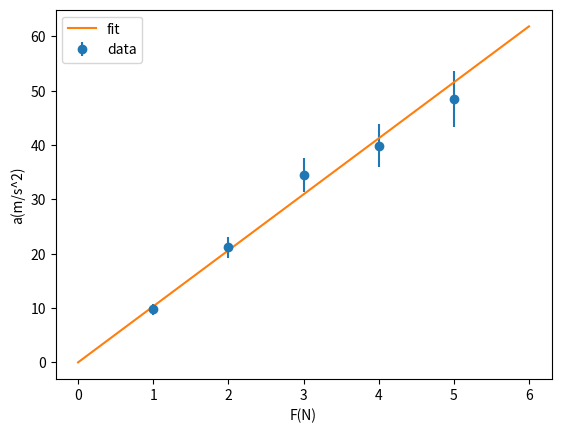
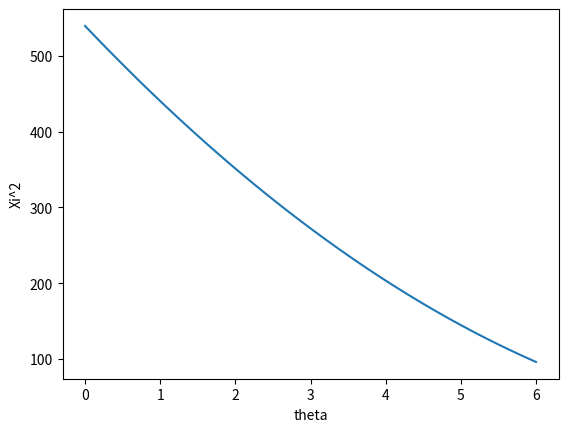
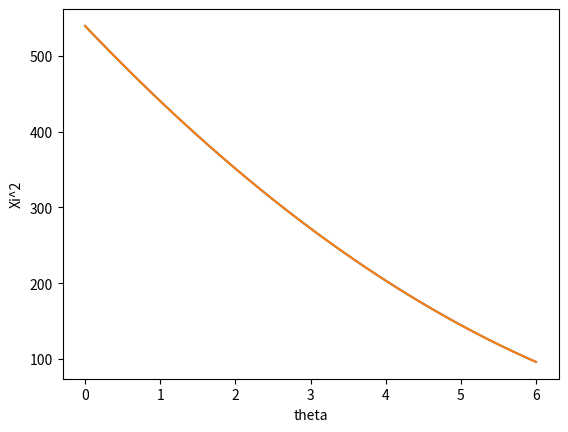

The script that saved these images, in order: (Note: this script raises an exception after producing the figures.)
import numpy as np 
import matplotlib.pyplot as plt 
import math 
from scipy.interpolate import interp1d

ac = np.array([9.8, 21.2, 34.5, 39.9, 48.5])
ac_er = np.array([1.0, 1.9, 3.1, 3.9, 5.1])
F = np.array([1,2,3,4,5])

w = 1/ac_er**2
m = np.sum(w*F**2)/np.sum(w*F*ac)
m_er = np.sqrt(1/np.sum(w*F**2))

F_fit = np.linspace(0,6,100)
a_fit = F_fit/m

plt.xlabel("F(N)")
plt.ylabel("a(m/s^2)")
plt.errorbar(F,ac, yerr=ac_er, fmt='o', label="data")
plt.plot(F_fit, a_fit, '-', label="fit")
plt.legend()
plt.savefig("fit_plot.png", dpi=300)   
plt.close() 

print("Vrijednost m i nesigurnost:",m, m_er)

def xi2(t):
    return np.sum((ac-t*F)**2/(ac_er**2))

theta = np.linspace(0,6,100)
xi = [xi2(i) for i in theta]

plt.xlabel("theta")
plt.ylabel("Xi^2")
plt.plot(theta, xi)
plt.savefig("xi_plot.png", dpi=300)
plt.close()

theta_er = m_er/(m**2)
theta_hat = theta[np.argmin(xi)] 

plt.xlabel("theta")
plt.ylabel("Xi^2")
plt.plot(theta, xi)

plt.plot(theta, xi)
plt.plot(np.min(xi), theta, linestyle='--', label=r'$\hat{\theta}-\sigma_{\hat{\theta}}$')
plt.axvline(theta_hat + theta_er, linestyle='--', label=r'$\hat{\theta}+\sigma_{\hat{\theta}}$')

plt.legend()
plt.savefig("xi_plot_dashed.png", dpi=300)
plt.close()
